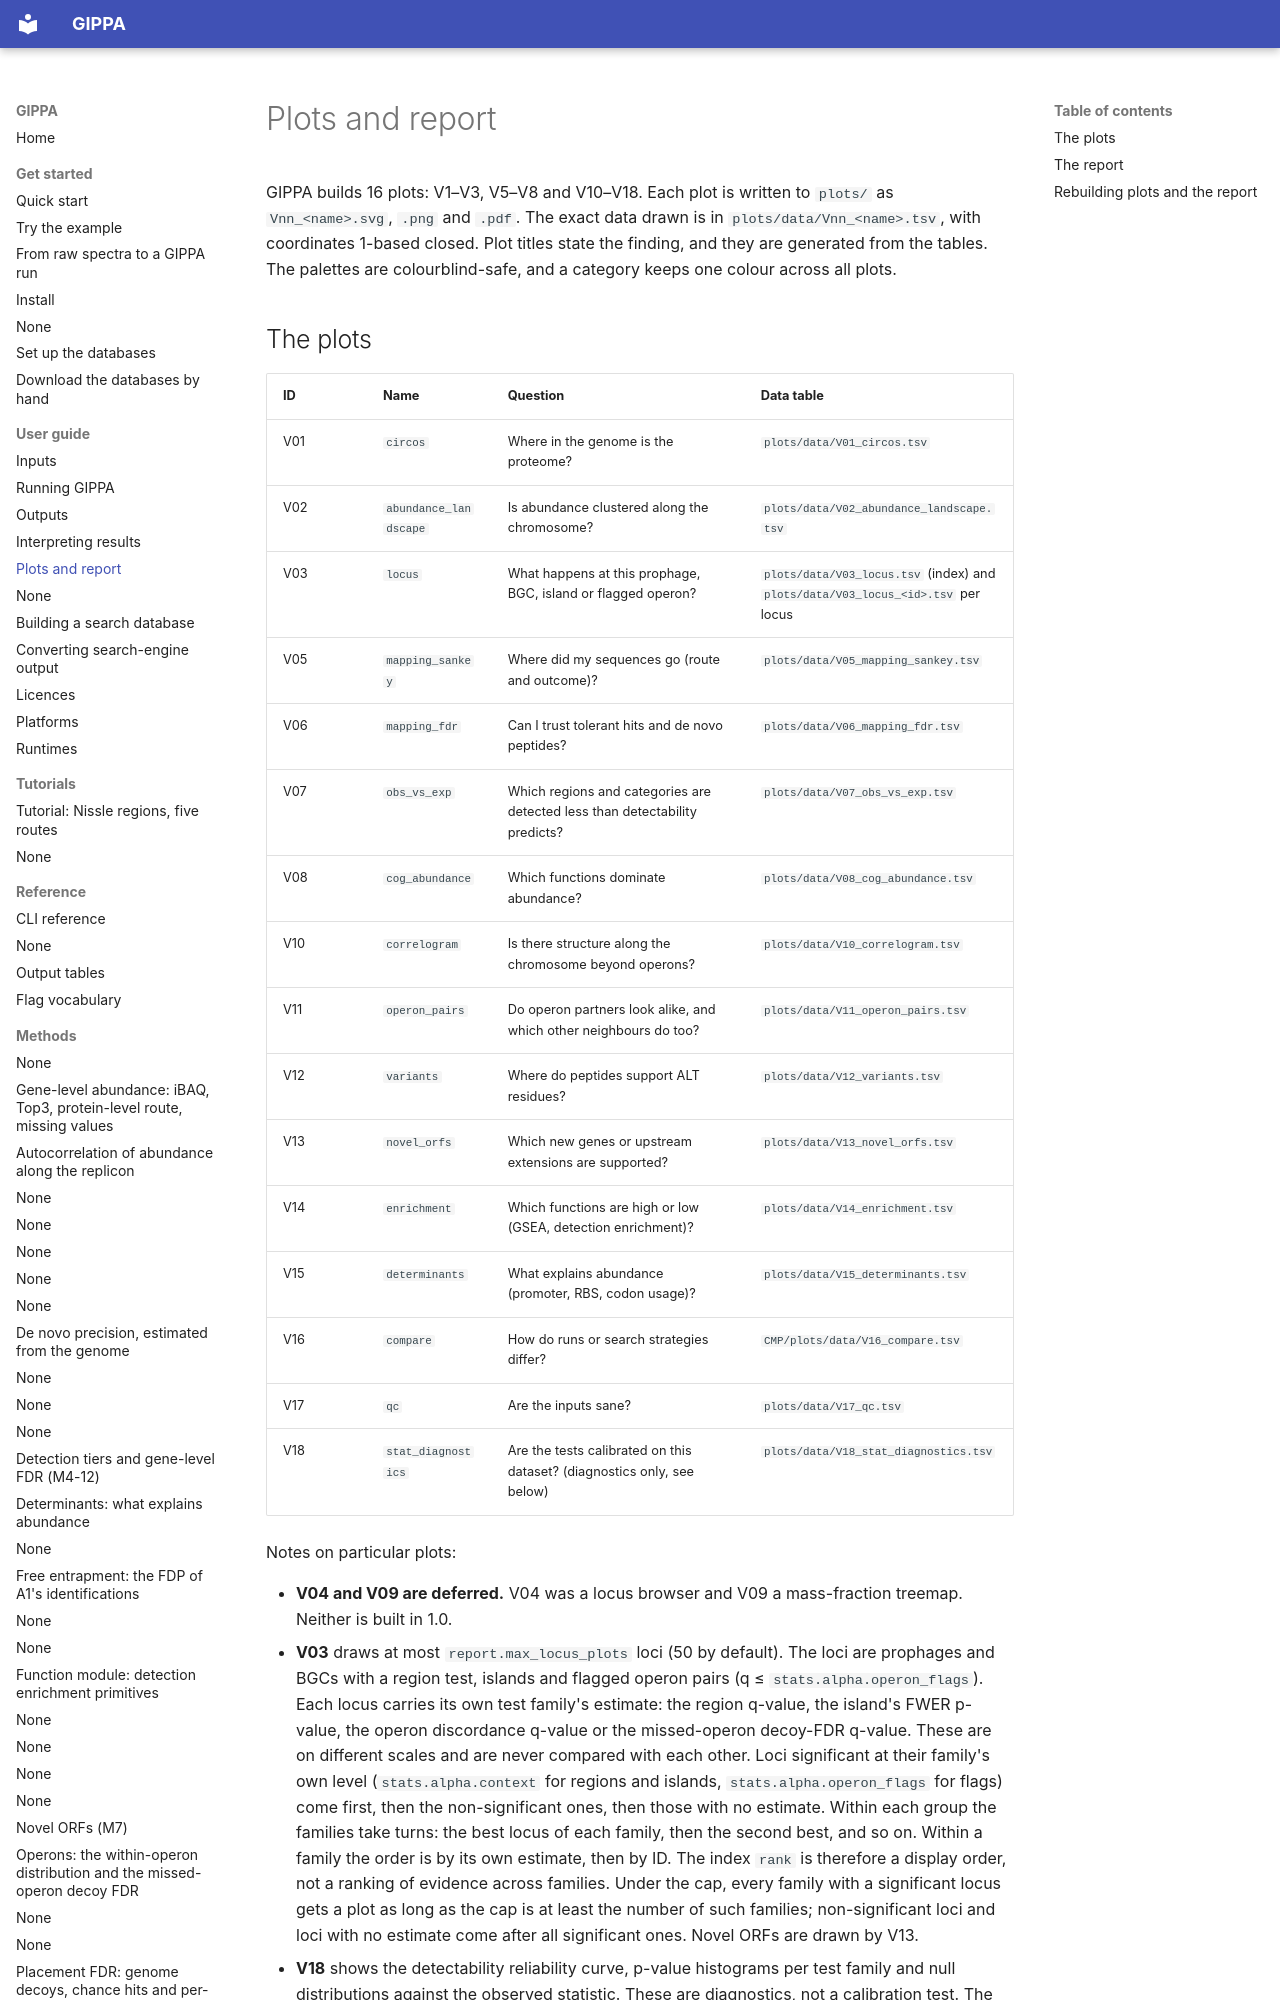

repository: khoa-yelo/gippa · page: user-guide/plots-and-report/index.html · generator: mkdocs

# Plots and report

GIPPA builds 16 plots: V1–V3, V5–V8 and V10–V18. Each plot is written to `plots/` as
`Vnn_<name>.svg`, `.png` and `.pdf`. The exact data drawn is in `plots/data/Vnn_<name>.tsv`, with
coordinates 1-based closed. Plot titles state the finding, and they are generated from the tables.
The palettes are colourblind-safe, and a category keeps one colour across all plots.
